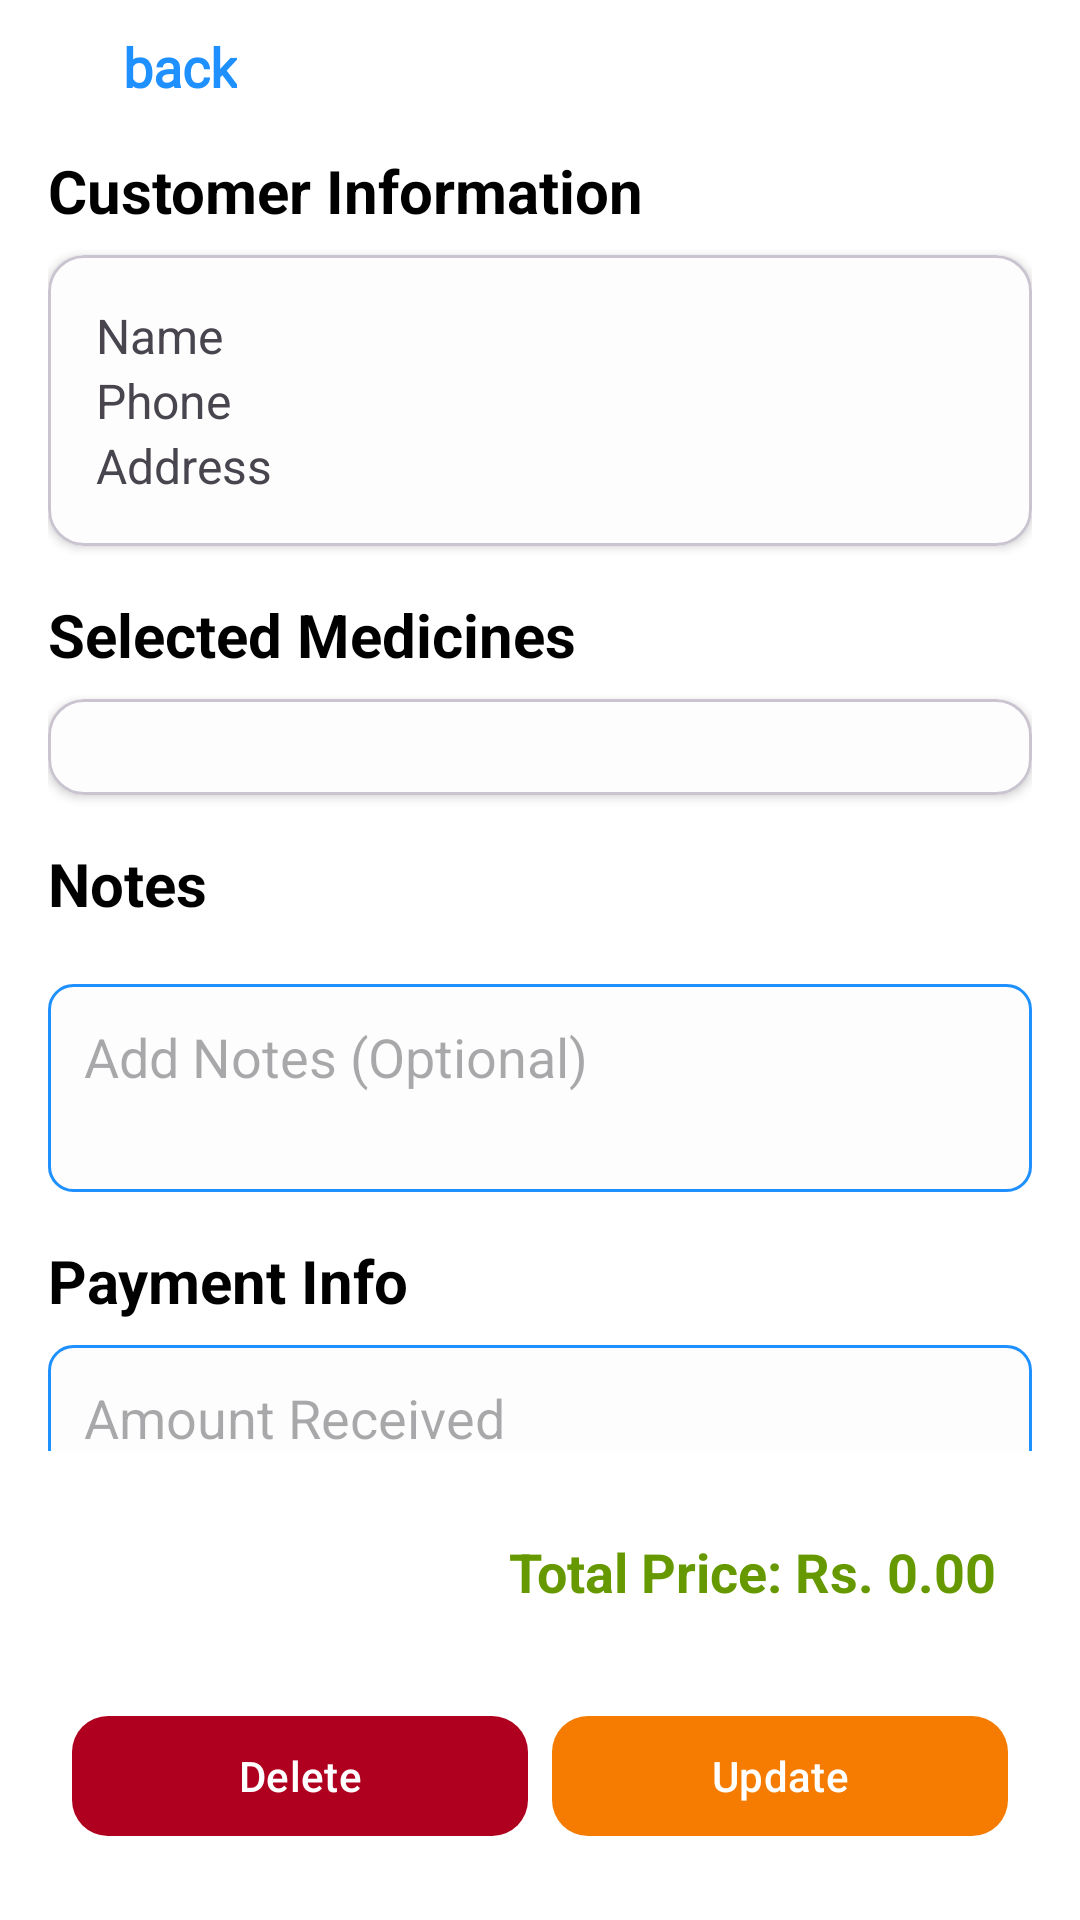

Write the Android layout XML for this screen, with the resource values it uses.
<!-- AndroidManifest.xml: application theme Theme.AlShafiMedLedger -->
<!-- res/layout/activity_return_medicines.xml -->
<?xml version="1.0" encoding="utf-8"?>
<androidx.constraintlayout.widget.ConstraintLayout
    xmlns:android="http://schemas.android.com/apk/res/android"
    xmlns:app="http://schemas.android.com/apk/res-auto"
    xmlns:tools="http://schemas.android.com/tools"
    android:layout_width="match_parent"
    android:layout_height="match_parent"
    tools:context=".ui.activities.ReturnMedicinesActivity">

    <include
        android:id="@+id/toolbar"
        layout="@layout/toolbar"
        app:layout_constraintTop_toTopOf="parent"
        app:layout_constraintStart_toStartOf="parent"
        app:layout_constraintEnd_toEndOf="parent" />

    <androidx.core.widget.NestedScrollView
        android:id="@+id/scrollView"
        android:layout_width="0dp"
        android:layout_height="0dp"
        android:padding="16dp"
        app:layout_constraintTop_toBottomOf="@id/toolbar"
        app:layout_constraintBottom_toTopOf="@id/tvTotalPrice"
        app:layout_constraintStart_toStartOf="parent"
        app:layout_constraintEnd_toEndOf="parent">

        <LinearLayout
            android:layout_width="match_parent"
            android:layout_height="wrap_content"
            android:orientation="vertical">

            
            <TextView
                android:layout_width="match_parent"
                android:layout_height="wrap_content"
                android:text="Customer Information"
                android:textSize="20sp"
                android:textStyle="bold"
                android:textColor="@color/black"
                android:layout_marginBottom="8dp" />

            <com.google.android.material.card.MaterialCardView
                android:layout_width="match_parent"
                android:layout_height="wrap_content"
                app:cardCornerRadius="12dp"
                app:cardElevation="2dp"
                app:cardBackgroundColor="@color/cardBackgroundColor"
                android:layout_marginBottom="16dp">

                <LinearLayout
                    android:layout_width="match_parent"
                    android:layout_height="wrap_content"
                    android:padding="16dp"
                    android:orientation="vertical">

                    <TextView
                        android:layout_width="match_parent"
                        android:layout_height="wrap_content"
                        android:id="@+id/tvCustomerName"
                        android:text="Name"
                        android:textSize="16sp" />

                    <TextView
                        android:layout_width="match_parent"
                        android:layout_height="wrap_content"
                        android:id="@+id/tvCustomerPhone"
                        android:text="Phone"
                        android:textSize="16sp" />

                    <TextView
                        android:layout_width="match_parent"
                        android:layout_height="wrap_content"
                        android:id="@+id/tvCustomerAddress"
                        android:text="Address"
                        android:textSize="16sp" />
                </LinearLayout>
            </com.google.android.material.card.MaterialCardView>

            
            <TextView
                android:layout_width="match_parent"
                android:layout_height="wrap_content"
                android:text="Selected Medicines"
                android:textSize="20sp"
                android:textStyle="bold"
                android:textColor="@color/black"
                android:layout_marginBottom="8dp" />

            <com.google.android.material.card.MaterialCardView
                android:layout_width="match_parent"
                android:layout_height="wrap_content"
                app:cardCornerRadius="12dp"
                app:cardElevation="2dp"
                app:cardBackgroundColor="@color/cardBackgroundColor"
                android:layout_marginBottom="16dp">

                <LinearLayout
                    android:layout_width="match_parent"
                    android:layout_height="wrap_content"
                    android:orientation="vertical"
                    android:padding="16dp">

                    <androidx.recyclerview.widget.RecyclerView
                        android:id="@+id/rvMedicines"
                        android:layout_width="match_parent"
                        android:layout_height="wrap_content"
                        tools:listitem="@layout/confirmation_child_layout"
                        android:nestedScrollingEnabled="false" />
                </LinearLayout>
            </com.google.android.material.card.MaterialCardView>

            
            <TextView
                android:layout_width="match_parent"
                android:layout_height="wrap_content"
                android:text="Notes"
                android:textSize="20sp"
                android:textStyle="bold"
                android:textColor="@color/black"
                android:layout_marginBottom="8dp" />

            <EditText
                android:id="@+id/etGlobalNote"
                android:layout_width="match_parent"
                android:layout_height="wrap_content"
                android:hint="Add Notes (Optional)"
                android:minLines="2"
                android:gravity="top|start"
                android:layout_marginTop="12dp"
                android:background="@drawable/edit_text_background"
                android:padding="12dp"
                android:layout_marginBottom="16dp"/>


            
            <TextView
                android:layout_width="match_parent"
                android:layout_height="wrap_content"
                android:text="Payment Info"
                android:textSize="20sp"
                android:textStyle="bold"
                android:textColor="@color/black"
                android:layout_marginBottom="8dp" />

            
            <EditText
                android:id="@+id/etPaymentReceived"
                android:layout_width="match_parent"
                android:layout_height="wrap_content"
                android:inputType="numberDecimal"
                android:hint="Amount Received"
                android:background="@drawable/edit_text_background"
                android:padding="12dp"
                android:layout_marginBottom="16dp" />

            
            <AutoCompleteTextView
                android:id="@+id/actvPaymentStatus"
                android:layout_width="match_parent"
                android:layout_height="wrap_content"
                android:hint="Select Payment Status"
                android:background="@drawable/blue_outline"
                android:drawableEnd="@drawable/arrow_down_grey"
                android:dropDownHeight="200dp"
                android:textColor="@color/black"
                android:padding="12dp"
                android:layout_marginBottom="24dp" />

            <TextView
                android:layout_width="wrap_content"
                android:layout_height="wrap_content"
                android:text="Meda Data"
                android:textStyle="bold"
                android:layout_marginTop="24dp"
                android:layout_marginStart="8dp"/>

            <androidx.cardview.widget.CardView
                android:layout_width="match_parent"
                android:layout_height="wrap_content"
                app:cardCornerRadius="12dp"
                app:cardElevation="2dp"
                android:layout_marginBottom="20dp"
                app:cardBackgroundColor="@color/cardBackgroundColor"
                android:layout_marginTop="5dp">

                <LinearLayout
                    android:orientation="vertical"
                    android:layout_width="match_parent"
                    android:layout_height="wrap_content"
                    android:padding="16dp">

                    <TextView
                        android:id="@+id/textTimestamps"
                        android:layout_width="match_parent"
                        android:layout_height="wrap_content"
                        android:text="Added: 2025-05-11 | Last Updated: 2025-05-12"
                        android:textColor="@color/gray"
                        android:textSize="12sp"
                        android:layout_marginTop="4dp"/>
                </LinearLayout>
            </androidx.cardview.widget.CardView>

        </LinearLayout>
    </androidx.core.widget.NestedScrollView>

    
    <TextView
        android:id="@+id/tvTotalPrice"
        android:layout_width="match_parent"
        android:layout_height="wrap_content"
        android:text="Total Price: Rs. 0.00"
        android:textSize="18sp"
        android:textStyle="bold"
        android:textColor="@android:color/holo_green_dark"
        android:gravity="end"
        android:padding="12dp"
        android:layout_marginBottom="12dp"
        android:layout_marginHorizontal="16dp"
        app:layout_constraintBottom_toTopOf="@id/buttonsContainer"
        app:layout_constraintStart_toStartOf="parent"
        app:layout_constraintEnd_toEndOf="parent" />


    <LinearLayout
        android:id="@+id/buttonsContainer"
        android:layout_width="0dp"
        android:layout_height="wrap_content"
        android:orientation="horizontal"
        android:gravity="center"
        android:padding="8dp"
        android:layout_margin="16dp"
        app:layout_constraintBottom_toBottomOf="parent"
        app:layout_constraintStart_toStartOf="parent"
        app:layout_constraintEnd_toEndOf="parent">

        <com.google.android.material.button.MaterialButton
            android:id="@+id/buttonDelete"
            android:layout_width="0dp"
            android:layout_height="wrap_content"
            android:layout_weight="1"
            android:text="Delete"
            android:textAllCaps="false"
            android:textColor="@android:color/white"
            app:backgroundTint="@color/colorError"
            app:cornerRadius="12dp"
            android:layout_marginEnd="8dp"/>


        <com.google.android.material.button.MaterialButton
            android:id="@+id/buttonEdit"
            android:layout_width="0dp"
            android:layout_height="wrap_content"
            android:layout_weight="1"
            android:text="Update"
            android:textAllCaps="false"
            android:textColor="@android:color/white"
            app:backgroundTint="@color/colorSecondary"
            app:cornerRadius="12dp"/>
    </LinearLayout>


    
    <FrameLayout
        android:id="@+id/loadingOverlay"
        android:layout_width="0dp"
        android:layout_height="0dp"
        android:visibility="gone"
        android:background="#80000000"
        app:layout_constraintTop_toTopOf="parent"
        app:layout_constraintBottom_toBottomOf="parent"
        app:layout_constraintStart_toStartOf="parent"
        app:layout_constraintEnd_toEndOf="parent">

        <ProgressBar
            android:id="@+id/progressBar"
            android:layout_width="wrap_content"
            android:layout_height="wrap_content"
            android:layout_gravity="center" />
    </FrameLayout>

</androidx.constraintlayout.widget.ConstraintLayout>
<!-- res/layout/toolbar.xml (included above) -->
<?xml version="1.0" encoding="utf-8"?>
<androidx.constraintlayout.widget.ConstraintLayout xmlns:android="http://schemas.android.com/apk/res/android"
    android:layout_width="match_parent"
    android:layout_height="wrap_content"
    xmlns:app="http://schemas.android.com/apk/res-auto">

    <ImageView
        android:id="@+id/back_IV"
        android:layout_width="0dp"
        android:layout_height="wrap_content"
        android:padding="@dimen/_12sdp"
        android:layout_marginTop="10dp"
        android:layout_marginHorizontal="@dimen/_12sdp"
        android:src="@drawable/back_arrow_icon"
        app:layout_constraintStart_toStartOf="parent"
        app:layout_constraintTop_toTopOf="parent"
        app:layout_constraintBottom_toBottomOf="parent"
        app:tint="@color/colorPrimary" />

    <TextView
        android:id="@+id/back_title_TV"
        android:layout_width="wrap_content"
        android:layout_height="0dp"
        android:fontFamily="@font/open_sans_semibold"
        android:gravity="center"
        android:textStyle="bold"
        android:layout_marginEnd="25dp"
        android:text="back"
        android:textColor="@color/colorPrimary"
        android:textSize="18sp"
        app:layout_constraintBottom_toBottomOf="@+id/back_IV"
        android:layout_marginStart="5dp"
        app:layout_constraintStart_toEndOf="@id/back_IV"
        app:layout_constraintTop_toTopOf="@id/back_IV" />

    <ImageView
        android:id="@+id/deleteIV"
        android:layout_width="0dp"
        android:layout_height="wrap_content"
        android:paddingHorizontal="@dimen/_12sdp"
        android:visibility="gone"
        android:src="@drawable/ic_trash"
        android:layout_marginHorizontal="@dimen/_12sdp"
        android:layout_marginTop="@dimen/_12sdp"
        app:layout_constraintEnd_toEndOf="parent"
        app:layout_constraintTop_toTopOf="parent"
        app:layout_constraintBottom_toBottomOf="parent" />

</androidx.constraintlayout.widget.ConstraintLayout>
<!-- res/layout/confirmation_child_layout.xml (included above) -->
<LinearLayout xmlns:android="http://schemas.android.com/apk/res/android"
    android:layout_width="match_parent"
    android:layout_height="wrap_content"
    android:orientation="horizontal"
    android:paddingVertical="8dp"
    android:paddingHorizontal="8dp">

    <TextView
        android:id="@+id/tvMedicineName"
        android:layout_width="0dp"
        android:layout_height="wrap_content"
        android:layout_weight="1"
        android:text="Paracetamol"
        android:textSize="15sp"
        android:textColor="@color/black"
        android:maxLines="1"
        android:ellipsize="end" />

    <TextView
        android:id="@+id/tvQuantity"
        android:layout_width="0dp"
        android:layout_height="wrap_content"
        android:layout_weight="1"
        android:gravity="center"
        android:text="x2"
        android:textSize="14sp" />

    <TextView
        android:id="@+id/tvPrice"
        android:layout_width="0dp"
        android:layout_height="wrap_content"
        android:layout_weight="1"
        android:gravity="end"
        android:text="Rs 100"
        android:textSize="14sp"
        android:textStyle="bold" />
</LinearLayout>
<!-- resources referenced by this layout -->
<resources>
  <color name="black">#000000</color>
  <color name="cardBackgroundColor">#FDFDFD</color>
  <color name="colorError">#B00020</color>
  <color name="colorPrimary">#1E90FF</color>
  <color name="colorSecondary">#F57C00</color>
  <color name="gray">#717171</color>
  <dimen name="_12sdp">12dp</dimen>
  <!-- drawable arrow_down_grey (drawable) -->
  <vector xmlns:android="http://schemas.android.com/apk/res/android"
      android:width="24dp"
      android:height="24dp"
      android:viewportWidth="24"
      android:viewportHeight="24">
      <path
          android:fillColor="@color/colorPrimaryVariant"
          android:pathData="M7,10l5,5 5,-5z"/>
  </vector>
  <!-- drawable blue_outline (drawable) -->
  <shape xmlns:android="http://schemas.android.com/apk/res/android">
      <stroke android:color="@color/gray" android:width="1dp"/>
      <corners android:radius="8dp"/>
  </shape>
  <!-- drawable edit_text_background (drawable) -->
  <shape xmlns:android="http://schemas.android.com/apk/res/android">
      <solid android:color="@color/cardBackgroundColor" /> 
      <corners android:radius="8dp" />
      <stroke android:width="1dp" android:color="@color/colorPrimary" /> 
  </shape>
  <!-- drawable ic_trash (drawable) -->
  <?xml version="1.0" encoding="utf-8"?>
  <vector xmlns:android="http://schemas.android.com/apk/res/android"
      android:width="24dp"
      android:height="24dp"
      android:viewportWidth="24"
      android:viewportHeight="24">
      <path
          android:fillColor="@color/colorError"
          android:pathData="M3,6L5,6L5,19C5,19.5523 5.44772,20 6,20L18,20C18.5523,20 19,19.5523 19,19L19,6L21,6L21,4L15,4L15,3C15,2.44772 14.5523,2 14,2H10C9.44772,2 9,2.44772 9,3L9,4L3,4L3,6ZM10,4L14,4L14,3H10L10,4Z" />
  </vector>
  <style name="Theme.AlShafiMedLedger" parent="Base.Theme.AlShafiMedLedger" />
  <color name="colorPrimaryVariant">#1565C0</color>
  <style name="Base.Theme.AlShafiMedLedger" parent="Theme.Material3.DayNight.NoActionBar">
          <item name="dialogCornerRadius">@color/cardBackgroundColor</item>
          
          <item name="colorPrimary">@color/colorPrimary</item>
          <item name="colorPrimaryVariant">@color/colorPrimaryVariant</item>
          <item name="colorOnPrimary">@color/colorOnPrimary</item>
          
          <item name="colorSecondary">@color/colorSecondary</item>
          <item name="colorSecondaryVariant">@color/colorSecondaryVariant</item>
          <item name="colorOnSecondary">@color/colorOnSecondary</item>
          
          <item name="android:colorBackground">@color/backgroundColor</item>
          <item name="colorOnBackground">@color/colorOnBackground</item>
          
          <item name="colorSurface">@color/surfaceColor</item>
          <item name="colorOnSurface">@color/colorOnSurface</item>
          
          <item name="colorError">@color/colorError</item>
          <item name="colorOnError">@color/colorOnError</item>
          
          <item name="colorAccent">@color/colorAccent</item>
      </style>
  <color name="colorOnPrimary">#FFFFFF</color>
  <color name="colorSecondaryVariant">#FF8C00</color>
  <color name="colorOnSecondary">#FFFFFF</color>
  <color name="backgroundColor">#FFFFFF</color>
  <color name="colorOnBackground">#333333</color>
  <color name="surfaceColor">#F5F5F5</color>
  <color name="colorOnSurface">#333333</color>
  <color name="colorOnError">#FFFFFF</color>
  <color name="colorAccent">#FFA500</color>
</resources>
